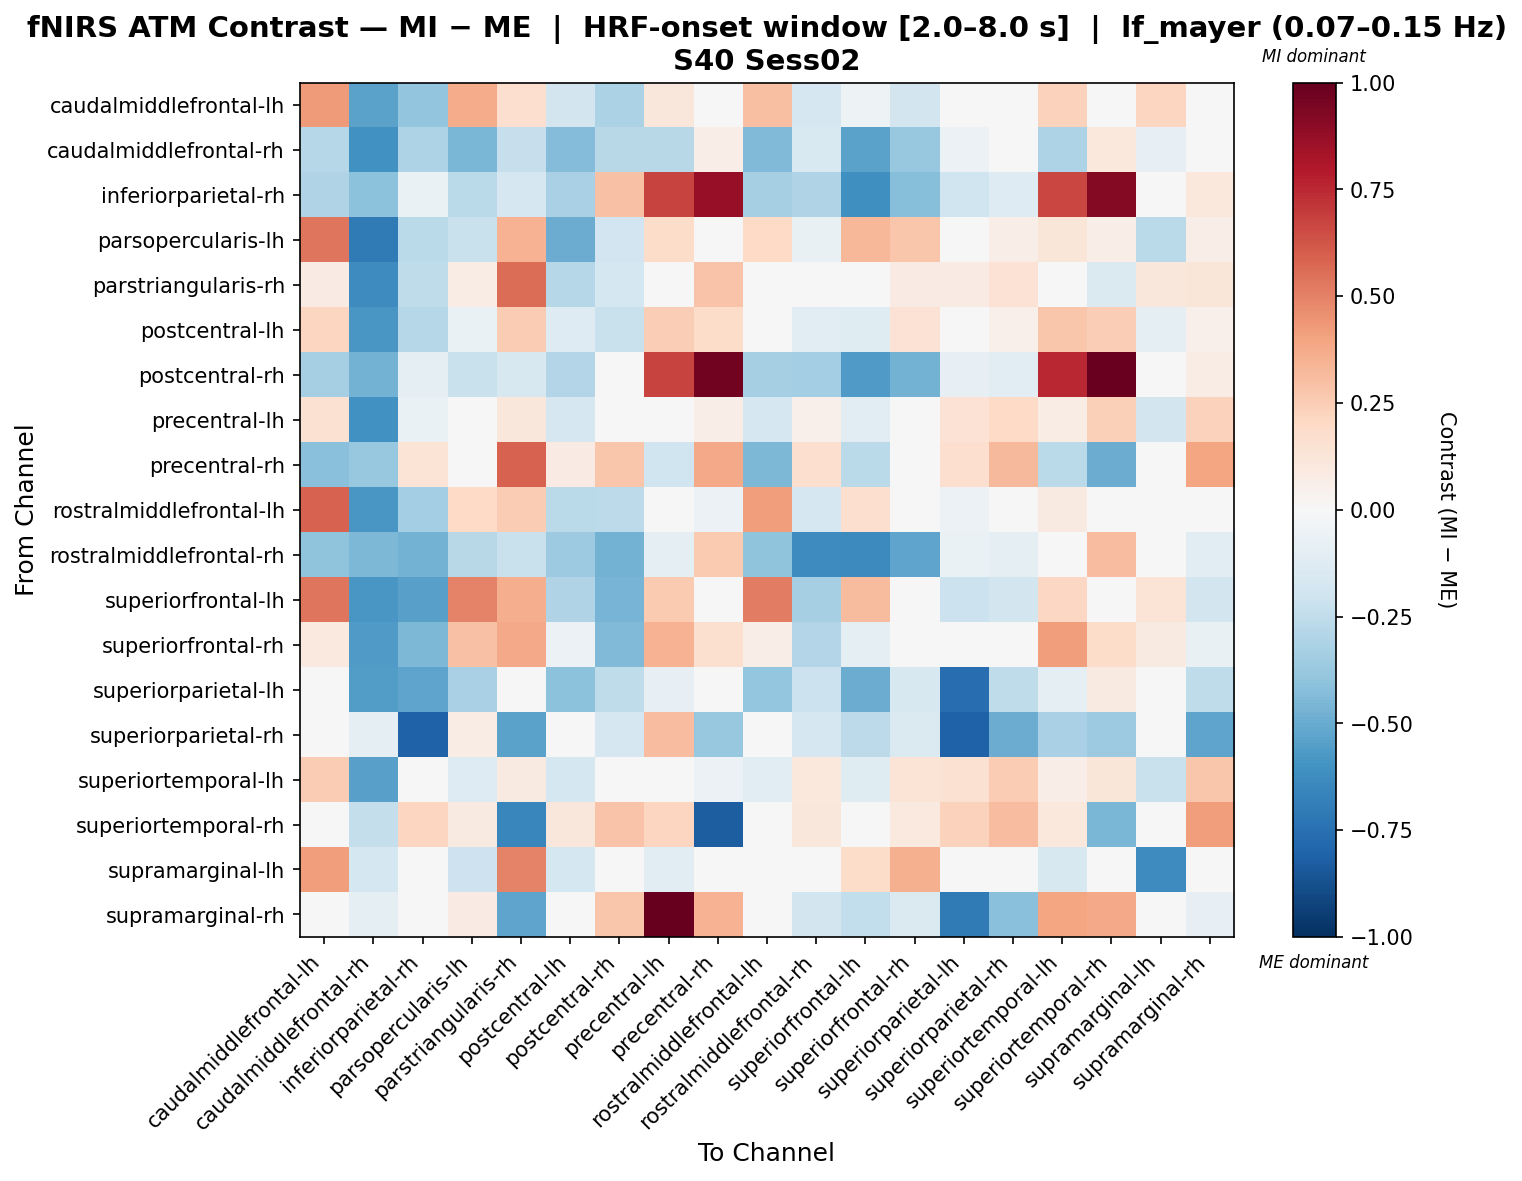

The table this chart was drawn from, first rows:
, caudalmiddlefrontal-lh, caudalmiddlefrontal-rh, inferiorparietal-rh, parsopercularis-lh, parstriangularis-rh, postcentral-lh, postcentral-rh, precentral-lh, precentral-rh, rostralmiddlefrontal-lh, rostralmiddlefrontal-rh, superiorfrontal-lh, superiorfrontal-rh, superiorparietal-lh, superiorparietal-rh, superiortemporal-lh, superiortemporal-rh, supramarginal-lh, supramarginal-rh
caudalmiddlefrontal-lh, 0.4256, -0.5339, -0.3935, 0.3696, 0.1688, -0.1839, -0.3186, 0.1096, -0.03748, 0.3037, -0.1686, -0.05302, -0.1836, 0.04789, 0.0, 0.2334, 0.0, 0.2141, 0.0
caudalmiddlefrontal-rh, -0.2872, -0.6089, -0.3075, -0.4545, -0.2315, -0.4297, -0.2808, -0.2799, 0.06398, -0.4431, -0.1498, -0.5327, -0.3819, -0.05586, -0.01383, -0.3048, 0.1066, -0.0794, -0.01383
inferiorparietal-rh, -0.2999, -0.4103, -0.06543, -0.266, -0.1652, -0.3212, 0.2948, 0.6738, 0.8692, -0.3285, -0.3, -0.6107, -0.4296, -0.201, -0.1292, 0.6697, 0.9169, 0.0, 0.1028
parsopercularis-lh, 0.5342, -0.709, -0.2704, -0.2221, 0.3504, -0.4944, -0.1938, 0.1801, 0.03583, 0.1998, -0.07134, 0.3283, 0.2784, -0.003583, 0.06645, 0.1244, 0.06645, -0.2663, 0.06645
parstriangularis-rh, 0.08019, -0.6267, -0.2557, 0.07077, 0.5573, -0.284, -0.1788, -1.0770401381839893e-05, 0.2884, -0.005057, -0.009156, -0.03693, 0.08387, 0.08568, 0.1426, -0.00574, -0.1475, 0.1162, 0.1246
postcentral-lh, 0.2157, -0.5834, -0.2839, -0.06991, 0.2508, -0.1299, -0.2197, 0.2423, 0.1806, -0.02089, -0.1098, -0.1227, 0.1407, -0.03036, 0.05303, 0.28, 0.2466, -0.09222, 0.05303
postcentral-rh, -0.3286, -0.4746, -0.09532, -0.2211, -0.1638, -0.2924, 0.01687, 0.6763, 0.9617, -0.3286, -0.3388, -0.5654, -0.4718, -0.08237, -0.1087, 0.7504, 0.988, 0.0, 0.07793
precentral-lh, 0.1487, -0.6068, -0.06692, -0.02238, 0.1164, -0.1666, -0.02695, 0.04244, 0.06364, -0.1662, 0.0508, -0.1051, 0.047, 0.1417, 0.1988, 0.07065, 0.2362, -0.1823, 0.2269
precentral-rh, -0.4216, -0.3764, 0.1375, 0.001837, 0.5905, 0.07931, 0.2756, -0.1991, 0.3777, -0.4522, 0.1712, -0.272, -0.03243, 0.1676, 0.3207, -0.2675, -0.4982, 0.0, 0.3975
rostralmiddlefrontal-lh, 0.5895, -0.5797, -0.3401, 0.2022, 0.2509, -0.2667, -0.2628, 0.04986, -0.05638, 0.4204, -0.1646, 0.1682, -0.04066, -0.05978, 0.0, 0.09128, 0.0, -0.001546, 0.0
rostralmiddlefrontal-rh, -0.4049, -0.4514, -0.4706, -0.2775, -0.2199, -0.3632, -0.4706, -0.09776, 0.2627, -0.4049, -0.6253, -0.6329, -0.5282, -0.06569, -0.09102, -0.03403, 0.3072, 0.0, -0.1163
superiorfrontal-lh, 0.5382, -0.5856, -0.5443, 0.4938, 0.365, -0.3007, -0.4627, 0.2634, -0.03265, 0.5128, -0.3321, 0.3173, -0.001644, -0.2112, -0.1852, 0.2107, 0.0, 0.1399, -0.1852
superiorfrontal-rh, 0.09461, -0.5662, -0.4478, 0.2892, 0.3777, -0.05525, -0.4381, 0.3445, 0.1578, 0.0649, -0.2894, -0.08842, -0.02053, 0.006229, -0.04577, 0.416, 0.1865, 0.08874, -0.07445
superiorparietal-lh, -0.003481, -0.5593, -0.5294, -0.3243, 0.02951, -0.4108, -0.2562, -0.08338, -0.01044, -0.3903, -0.2133, -0.4956, -0.1631, -0.7642, -0.2562, -0.08989, 0.09201, 0.0, -0.2562
superiorparietal-rh, 0.0, -0.09242, -0.8073, 0.0768, -0.5348, 0.001519, -0.1646, 0.3072, -0.3812, 0.0, -0.1646, -0.2647, -0.1427, -0.8073, -0.4992, -0.3236, -0.362, 0.0, -0.5256
superiortemporal-lh, 0.2567, -0.545, -0.0494, -0.1282, 0.09324, -0.1743, 0.001872, -0.04595, -0.05929, -0.1151, 0.1032, -0.1228, 0.1377, 0.1527, 0.2543, 0.0656, 0.1194, -0.2249, 0.2802
superiortemporal-rh, -0.01634, -0.2383, 0.2138, 0.08756, -0.6501, 0.116, 0.2834, 0.2177, -0.821, -0.01634, 0.116, 0.0, 0.09413, 0.2322, 0.3109, 0.1052, -0.4548, 0.0, 0.4198
supramarginal-lh, 0.4146, -0.1757, 0.0, -0.2052, 0.4975, -0.1757, 0.0, -0.1099, 0.0, 0.004664, 0.0, 0.1803, 0.356, 0.0, 0.0, -0.1612, 0.0, -0.6255, 0.0
supramarginal-rh, -0.02492, -0.08813, -0.01232, 0.08112, -0.5279, -0.004099, 0.2751, 1.0, 0.3505, -0.02492, -0.1832, -0.2492, -0.1443, -0.7081, -0.4207, 0.391, 0.3754, 0.0, -0.08528
